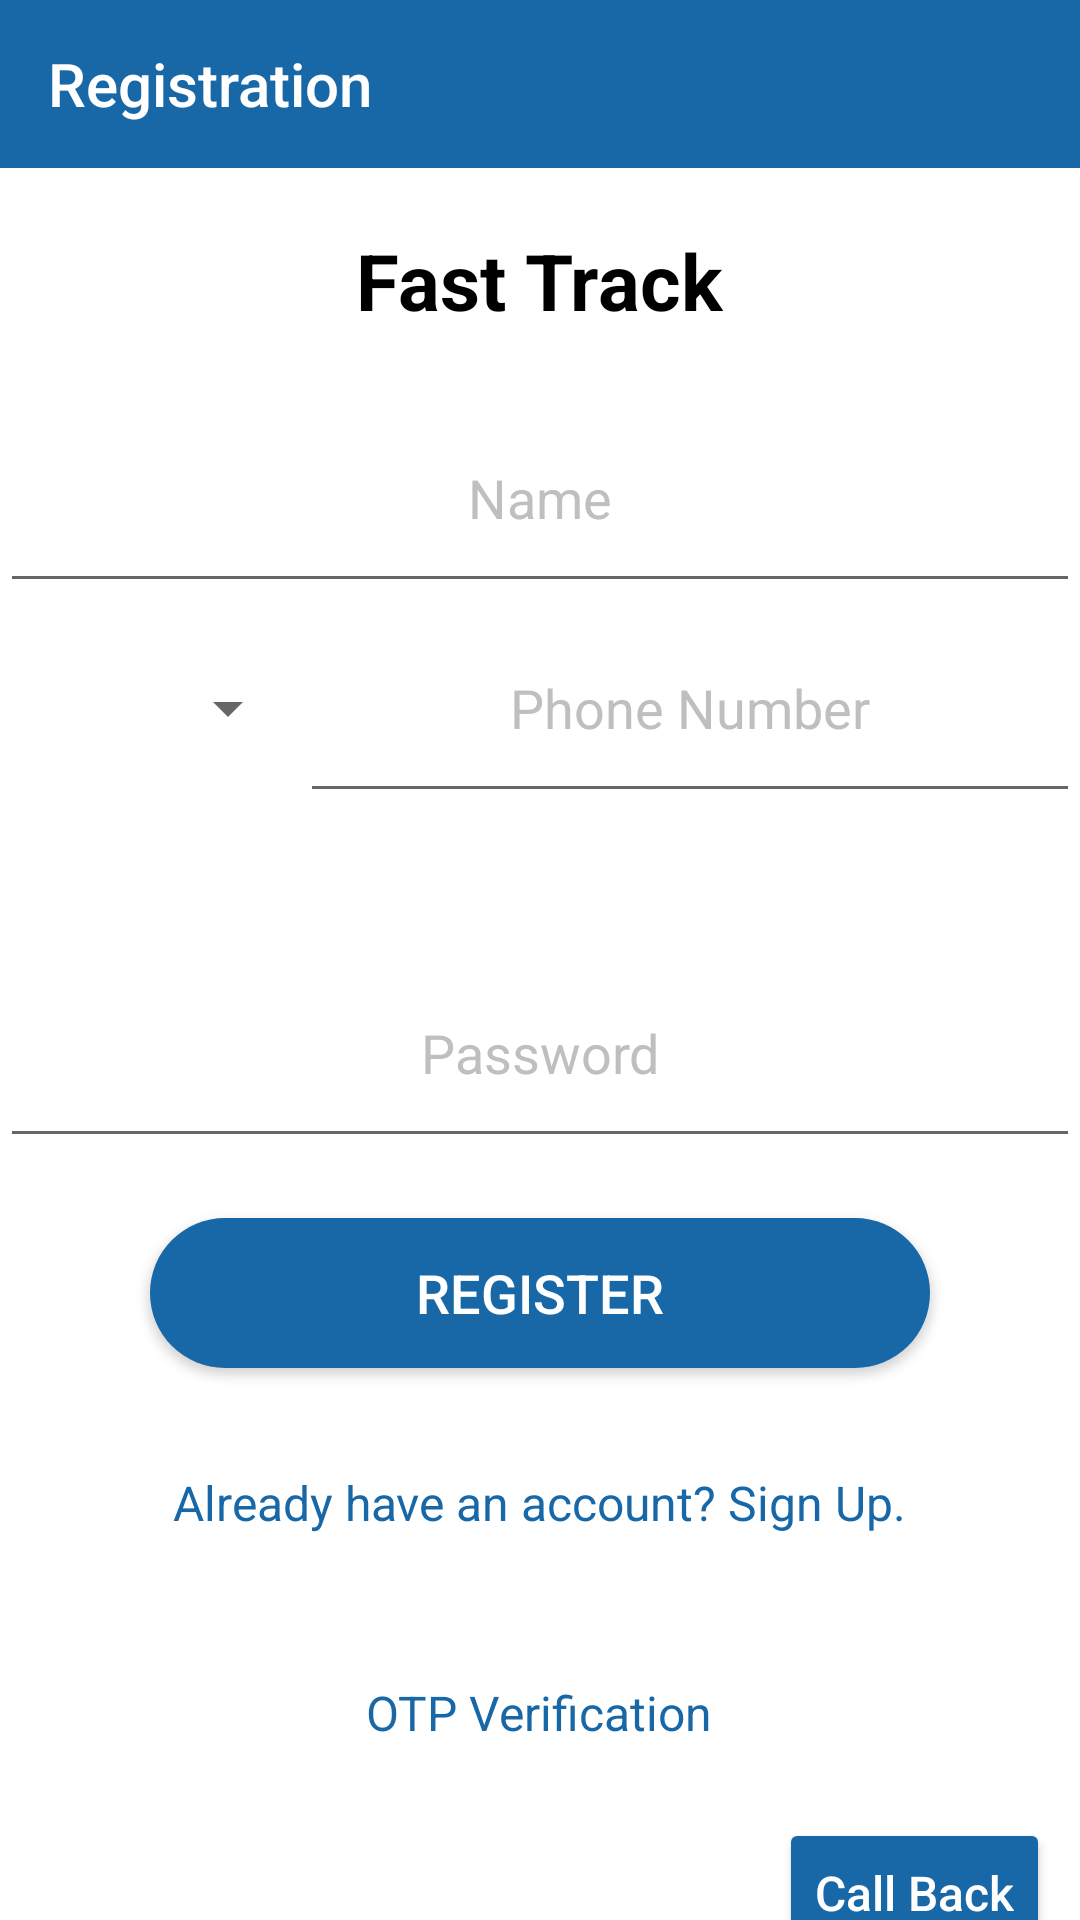

Reconstruct the res/layout file that produces this screen, plus the resources it refers to.
<!-- AndroidManifest.xml: application theme Theme.Fastrack_Nexon -->
<!-- res/layout/activity_register.xml -->
<?xml version="1.0" encoding="utf-8"?>
<LinearLayout
    xmlns:android="http://schemas.android.com/apk/res/android"
    xmlns:app="http://schemas.android.com/apk/res-auto"
    xmlns:tools="http://schemas.android.com/tools"
    android:layout_width="match_parent"
    android:layout_height="match_parent"
    tools:context=".RegisterActivity"
    android:orientation="vertical"
    android:background="@color/white"
    android:backgroundTint="@color/white"
    app:background="@color/white"
    app:backgroundTint="@color/white">

    <Toolbar
        android:layout_width="match_parent"
        android:layout_height="wrap_content"
        android:background="@color/blue"
        android:title="Registration"
        android:gravity="center_horizontal"
        android:titleTextColor="@color/white"/>

    <LinearLayout
        android:layout_width="match_parent"
        android:layout_height="match_parent"
        android:orientation="vertical"
        android:layout_marginTop="10dp"
        android:background="@color/white"
        android:backgroundTint="@color/white"
        app:background="@color/white"
        app:backgroundTint="@color/white">

        <TextView
            android:layout_width="wrap_content"
            android:layout_height="wrap_content"
            android:text="Fast Track"
            android:textColor="@color/black"
            android:layout_gravity="center"
            android:textSize="26sp"
            android:layout_marginTop="10dp"
            android:textStyle="bold"/>

        <com.google.android.material.textfield.TextInputEditText
            android:id="@+id/edtName"
            android:layout_width="match_parent"
            android:layout_height="70dp"
            android:padding="10dp"
            android:layout_marginTop="20dp"
            android:gravity="center"
            android:textColor="@color/black"
            android:textColorHint="@color/colorAccentDark"
            android:hint="Name"
            android:inputType="text"/>

<LinearLayout
    android:layout_width="match_parent"
    android:layout_height="wrap_content"
    android:orientation="horizontal"
    android:layout_gravity="center_horizontal">

    <Spinner
        android:id="@+id/spinnerCountries"
        android:layout_width="100dp"
        android:layout_height="70dp"
        android:outlineAmbientShadowColor="@color/black"
        android:outlineSpotShadowColor="@color/black"
        android:layout_gravity="center_horizontal"/>

            <com.google.android.material.textfield.TextInputEditText
                android:id="@+id/edtPhoneNumber"
                android:layout_width="match_parent"
                android:layout_height="70dp"
                android:padding="10dp"
                android:layout_marginTop="30dp"
                android:gravity="center"
                android:textColor="@color/black"
                android:textColorHint="@color/colorAccentDark"
                android:hint="Phone Number"
                android:digits="0123456789"
                android:ems="10"
                android:inputType="phone"
                android:maxLength="10"
                android:layout_gravity="center_horizontal"/>

</LinearLayout>

            <com.google.android.material.textfield.TextInputEditText
                android:id="@+id/edtPassword"
                android:layout_width="match_parent"
                android:layout_height="70dp"
                android:padding="10dp"
                android:layout_marginTop="15dp"
                android:gravity="center"
                android:textColorHint="@color/colorAccentDark"
                app:passwordToggleEnabled="true"
                android:hint="Password"
                android:textColor="@color/black"
                android:inputType="textPassword"/>


            <Button
                android:id="@+id/btnRegister"
                android:layout_width="260dp"
                android:layout_height="50dp"
                android:layout_gravity="center_horizontal"
                android:layout_marginTop="20dp"
                android:gravity="center"
                android:text="REGISTER"
                android:textAllCaps="false"
                android:textColor="@color/white"
                android:textSize="18sp"
                android:backgroundTint="@color/blue"
                app:backgroundTint="@color/blue"
                android:background="@drawable/login_button_shape"/>

        <TextView
            android:id="@+id/txtSignUp"
            android:layout_width="wrap_content"
            android:layout_height="50dp"
            android:layout_gravity="center_horizontal"
            android:layout_marginTop="20dp"
            android:gravity="center"
            android:text="Already have an account? Sign Up."
            android:textColor="@color/blue"
            android:textSize="16sp"/>

        <TextView
            android:id="@+id/txtOTPVerification"
            android:layout_width="wrap_content"
            android:layout_height="50dp"
            android:layout_gravity="center_horizontal"
            android:layout_marginTop="20dp"
            android:gravity="center"
            android:text="OTP Verification"
            android:textColor="@color/blue"
            android:textSize="16sp"/>

        <Button
            android:id="@+id/btnCallBack"
            android:layout_width="wrap_content"
            android:layout_height="50dp"
            android:layout_gravity="end"
            android:layout_marginTop="20dp"
            android:gravity="center"
            android:text="Call Back"
            android:textAllCaps="false"
            android:textColor="@color/white"
            android:textSize="16sp"
            android:backgroundTint="@color/blue"
            app:backgroundTint="@color/blue"
            android:layout_margin="10dp"/>

        </LinearLayout>

</LinearLayout>
<!-- resources referenced by this layout -->
<resources>
  <color name="black">#FF000000</color>
  <color name="blue">#1867A6</color>
  <color name="colorAccentDark">#BFBFBF</color>
  <color name="white">#FFFFFFFF</color>
  <!-- drawable login_button_shape (drawable-v24) -->
  <?xml version="1.0" encoding="utf-8"?>
  <shape android:shape="rectangle"
      xmlns:android="http://schemas.android.com/apk/res/android">
  
      <corners android:radius="25dp"/>
      <solid android:color="@color/blue"/>
  </shape>
  <style name="Theme.Fastrack_Nexon" parent="Theme.MaterialComponents.Light.NoActionBar">
          
          <item name="colorPrimary">@color/purple_500</item>
          <item name="colorPrimaryVariant">#19639E</item>
          <item name="colorOnPrimary">@color/white</item>
          
          <item name="colorSecondary">@color/teal_200</item>
          <item name="colorSecondaryVariant">@color/teal_700</item>
          <item name="colorOnSecondary">@color/black</item>
          
          <item name="android:statusBarColor" tools:targetApi="l">?attr/colorPrimaryVariant</item>
          
      </style>
  <color name="purple_500">#FF6200EE</color>
  <color name="teal_200">#FF03DAC5</color>
  <color name="teal_700">#FF018786</color>
</resources>
